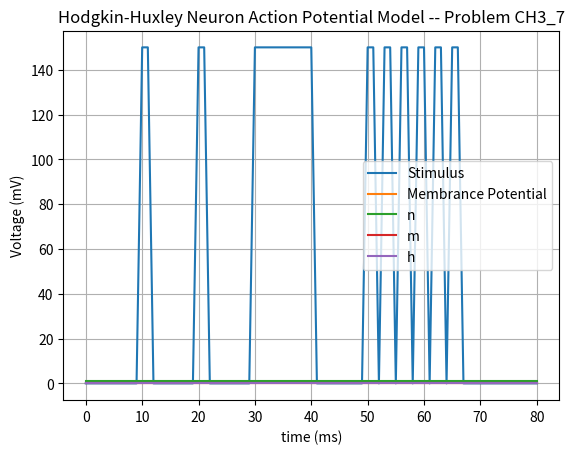

This chart was generated by the following Python code:
# Skycak, J. (2021). Hodgkin-Huxley Model of Action Potentials in Neurons. 
# In Introduction to Algorithms and Machine Learning: 
# from Sorting to Strategic Agents. 
# https://justinmath.com/hodgkin-huxley-model-of-action-potentials-in-neurons/

import matplotlib.pyplot as plt

class EulerEstimatorMultivariable():
    def __init__(self, derivatives):
        self.derivatives = derivatives

    def eval_derivative(self, key, t, p):
        val = self.derivatives[key](t, p)
        # print(f"  {self.derivatives[key].__name__}({t}, {p}) = {val}")
        return val

    def estimate_points(self, p0, dt, n):
        t = p0[0]
        p = p0[1]
        a, b, c, d = p['V'], p['n'], p['m'], p['h']
        points = [(t, p)]
        for i in range(n):
            a += 0 #dt * self.eval_derivative('S', t, p)
            b += 0 #dt * (self.eval_derivative('I', t, p) - self.eval_derivative('R', t, p))
            c += 0 #dt * self.eval_derivative('R', t, p)  
            d += 0 #dt * self.eval_derivative('R', t, p)  
            t += dt 
            p = {'V':a, 'n':b, 'm':c, 'h':d}
            points += [(t, p)]
            print(f"  {t}, {p}")

        return points

def stimulus(t):
    intervals = [(10, 11),
                 (20, 21),
                 (30, 40),
                 (50, 51),
                 (53, 54),
                 (56, 57),
                 (59, 60),
                 (62, 63),
                 (65, 66)]
    stim = 150 if any(lo <= t and t <= hi for lo, hi in intervals) else 0

    return stim

def dV_dt(t, p):
    return 0

def dn_dt(t, p):
    return 0

def dm_dt(t, p):
    return 0

def dh_dt(t, p):
    return 0


p0 = (0, {'V': 0, 'n': 1, 'm': 0, 'h': 0})
dt = 1
n = int((80) / dt) # t ∈ [0, 80 ms]
derivatives = {'V': dV_dt, 'n': dn_dt, 'm': dm_dt, 'h': dh_dt}
euler_mv = EulerEstimatorMultivariable(derivatives)
points = euler_mv.estimate_points(p0, dt, n)
print(f"{[euler_mv.derivatives[key].__name__ for key in derivatives]}".center(40, '—'))
# for i in range(len(points)): print(f"p{i:.3g} ({points[0]}, {points[1]})")
# for p in points: print(p)

plt.figure()
tss = [p[0] for p in points]
sss = [stimulus(p[0]) for p in points]
Vss = [int(p[1]["V"]) for p in points]
nss = [int(p[1]["n"]) for p in points]
mss = [int(p[1]["m"]) for p in points]
hss = [int(p[1]["h"]) for p in points]
plt.plot(tss, sss, label="Stimulus")
plt.plot(tss, Vss, label="Membrance Potential")
plt.plot(tss, nss, label="n")
plt.plot(tss, mss, label="m")
plt.plot(tss, hss, label="h")

plt.title("Hodgkin-Huxley Neuron Action Potential Model -- Problem CH3_7")
plt.xlabel("time (ms)")
plt.ylabel("Voltage (mV)")
plt.legend()
plt.grid(True)

plot_filename = "ch3_7_Hodgkin_Huxley.png"
plt.savefig(plot_filename)
print(f"  figure {plot_filename} generated")
